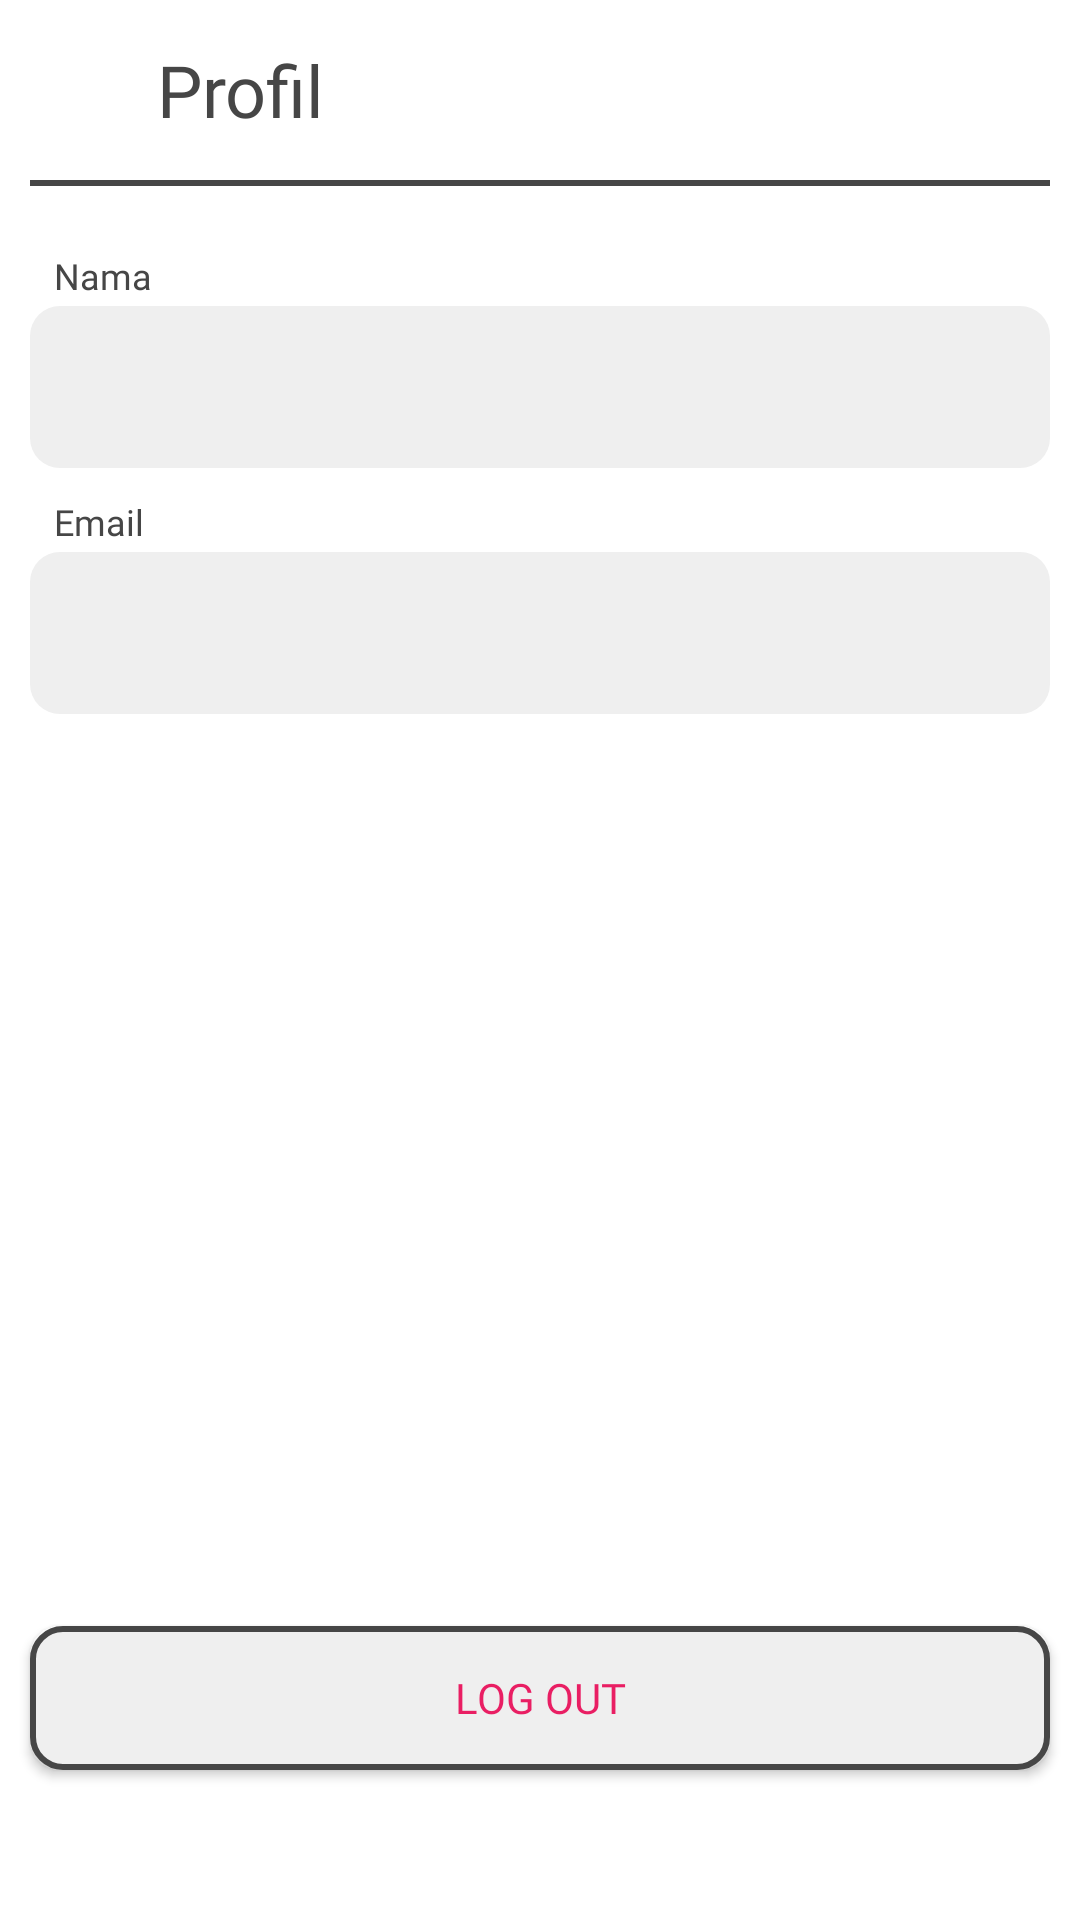

Reconstruct the res/layout file that produces this screen, plus the resources it refers to.
<!-- AndroidManifest.xml: application theme AppTheme -->
<!-- res/layout/fragment_profil.xml -->
<?xml version="1.0" encoding="utf-8"?>
<androidx.constraintlayout.widget.ConstraintLayout xmlns:android="http://schemas.android.com/apk/res/android"
    xmlns:tools="http://schemas.android.com/tools"
    android:layout_width="match_parent"
    android:layout_height="match_parent"
    xmlns:app="http://schemas.android.com/apk/res-auto"
    tools:context=".ui.home.ProfilFragment">

    <ImageView
        android:id="@+id/point"
        android:layout_width="0dp"
        android:layout_height="@dimen/point_height"
        android:layout_marginStart="10dp"
        android:layout_marginEnd="10dp"
        app:layout_constraintEnd_toEndOf="parent"
        app:layout_constraintHorizontal_bias="0.0"
        app:layout_constraintStart_toStartOf="parent"
        app:layout_constraintTop_toTopOf="parent" />

    <ImageView
        android:id="@+id/btn_back"
        android:layout_width="@dimen/btn_back_size"
        android:layout_height="@dimen/btn_back_size"
        android:src="@drawable/ic_back"
        app:layout_constraintBottom_toBottomOf="@+id/point"
        app:layout_constraintStart_toStartOf="@+id/point"
        app:layout_constraintTop_toTopOf="@+id/point" />

    <TextView
        android:id="@+id/tv_title_bar"
        android:layout_width="wrap_content"
        android:layout_height="0dp"
        android:layout_marginLeft="@dimen/title_bar_marleft"
        android:fontFamily="@font/roboto_bold"
        android:gravity="center"
        android:text="Profil"
        android:textColor="@color/softblack"
        android:textSize="@dimen/title_bar_text_size"
        app:layout_constraintBottom_toBottomOf="@+id/point"
        app:layout_constraintStart_toEndOf="@+id/btn_back"
        app:layout_constraintTop_toTopOf="@+id/point" />

    <TextView
        android:visibility="gone"
        android:id="@+id/btn_title_bar"
        android:layout_width="wrap_content"
        android:layout_height="0dp"
        android:layout_marginEnd="@dimen/btn_title_bar_marright"
        android:fontFamily="@font/roboto_medium"
        android:gravity="center"
        android:text="@string/edit"
        android:textColor="@color/btn_title_bar"
        android:textSize="@dimen/btn_title_bar_text_size"
        app:layout_constraintBottom_toBottomOf="@+id/point"
        app:layout_constraintEnd_toEndOf="@+id/point"
        app:layout_constraintTop_toTopOf="@+id/point" />

    <ImageView
        android:id="@+id/title_bar_line"
        android:layout_width="0dp"
        android:layout_height="2dp"
        android:background="@color/softblack"
        app:layout_constraintEnd_toEndOf="@+id/point"
        app:layout_constraintStart_toStartOf="@+id/point"
        app:layout_constraintTop_toBottomOf="@+id/point" />

    <TextView
        android:id="@+id/tv_2"
        android:layout_width="wrap_content"
        android:layout_height="wrap_content"
        android:layout_marginHorizontal="10dp"
        android:layout_marginStart="8dp"
        android:layout_marginBottom="2dp"
        android:fontFamily="@font/roboto_medium"
        android:text="Nama"
        android:textColor="@color/softblack"
        android:textSize="12sp"
        app:layout_constraintBottom_toTopOf="@+id/tv_name"
        app:layout_constraintStart_toStartOf="@+id/tv_name" />

    <TextView
        android:id="@+id/tv_name"
        android:layout_width="match_parent"
        android:layout_height="wrap_content"
        android:layout_marginHorizontal="10dp"
        android:layout_marginTop="40dp"
        android:background="@drawable/bg_tv_gray_c"
        android:paddingVertical="8dp"
        android:fontFamily="@font/roboto_medium"
        android:gravity="center_vertical"
        android:minHeight="54dp"
        android:paddingHorizontal="12dp"
        android:textColor="@color/softblack"
        android:textSize="18sp"
        app:layout_constraintEnd_toEndOf="parent"
        app:layout_constraintStart_toStartOf="parent"
        app:layout_constraintTop_toBottomOf="@+id/title_bar_line" />

    <TextView
        android:id="@+id/tv_1"
        android:layout_width="wrap_content"
        android:layout_height="wrap_content"
        android:layout_marginHorizontal="10dp"
        android:layout_marginStart="8dp"
        android:layout_marginBottom="2dp"
        android:fontFamily="@font/roboto_medium"
        android:text="Email"
        android:textColor="@color/softblack"
        android:textSize="12sp"
        app:layout_constraintBottom_toTopOf="@+id/tv_email"
        app:layout_constraintStart_toStartOf="@+id/tv_email" />

    <TextView
        android:id="@+id/tv_email"
        android:layout_width="match_parent"
        android:layout_height="wrap_content"
        android:layout_marginHorizontal="10dp"
        android:layout_marginTop="28dp"
        android:background="@drawable/bg_tv_gray_c"
        android:fontFamily="@font/roboto_medium"
        android:gravity="center_vertical"
        android:minHeight="54dp"
        android:paddingVertical="8dp"
        android:paddingHorizontal="12dp"
        android:textColor="@color/softblack"
        android:textSize="18sp"
        app:layout_constraintEnd_toEndOf="parent"
        app:layout_constraintStart_toStartOf="parent"
        app:layout_constraintTop_toBottomOf="@+id/tv_name" />

    <Button
        android:id="@+id/btn_logout"
        android:layout_width="match_parent"
        android:layout_height="wrap_content"
        android:layout_marginHorizontal="10dp"
        android:layout_marginBottom="50dp"
        android:background="@drawable/bg_btn_hapus"
        android:fontFamily="@font/roboto_medium"
        android:text="Log Out"
        android:textColor="#E91E63"
        app:layout_constraintBottom_toBottomOf="parent"
        app:layout_constraintEnd_toEndOf="parent"
        app:layout_constraintStart_toStartOf="parent" />


    <ImageView
        android:visibility="invisible"
        android:id="@+id/blocker"
        android:layout_width="match_parent"
        android:layout_height="match_parent"
        android:src="@color/transparentblack"
        android:elevation="5dp"
        app:layout_constraintStart_toStartOf="parent"
        app:layout_constraintEnd_toEndOf="parent"
        app:layout_constraintTop_toTopOf="parent"
        app:layout_constraintBottom_toBottomOf="parent"
        />
    <ImageView
        android:elevation="5dp"
        android:visibility="invisible"
        android:id="@+id/loading_blocker"
        android:layout_width="50dp"
        android:layout_height="50dp"
        android:src="@drawable/loading"
        app:layout_constraintStart_toStartOf="parent"
        app:layout_constraintEnd_toEndOf="parent"
        app:layout_constraintTop_toTopOf="parent"
        app:layout_constraintBottom_toBottomOf="parent"
        />


</androidx.constraintlayout.widget.ConstraintLayout>
<!-- resources referenced by this layout -->
<resources>
  <color name="btn_title_bar">#1CCDB8</color>
  <color name="softblack">#464646</color>
  <color name="transparentblack">#80464646</color>
  <dimen name="btn_back_size">22dp</dimen>
  <dimen name="btn_title_bar_marright">18dp</dimen>
  <dimen name="btn_title_bar_text_size">18sp</dimen>
  <dimen name="point_height">60dp</dimen>
  <dimen name="title_bar_marleft">20dp</dimen>
  <dimen name="title_bar_text_size">24sp</dimen>
  <!-- drawable bg_btn_hapus (drawable) -->
  <?xml version="1.0" encoding="utf-8"?>
  <shape xmlns:android="http://schemas.android.com/apk/res/android">
      <solid android:color="@color/gray"/>
      <corners android:radius="@dimen/radius_btn_c"/>
      <stroke android:color="@color/softblack" android:width="2dp"/>
  </shape>
  <!-- drawable bg_tv_gray_c (drawable) -->
  <?xml version="1.0" encoding="utf-8"?>
  <shape xmlns:android="http://schemas.android.com/apk/res/android">
      <solid android:color="@color/gray"/>
      <corners android:radius="@dimen/radius_btn_c"/>
  </shape>
  <!-- drawable loading: gif bitmap (drawable, 58234 bytes) -->
  <string name="edit">Edit</string>
  <color name="gray">#EFEFEF</color>
  <dimen name="radius_btn_c">10dp</dimen>
</resources>
